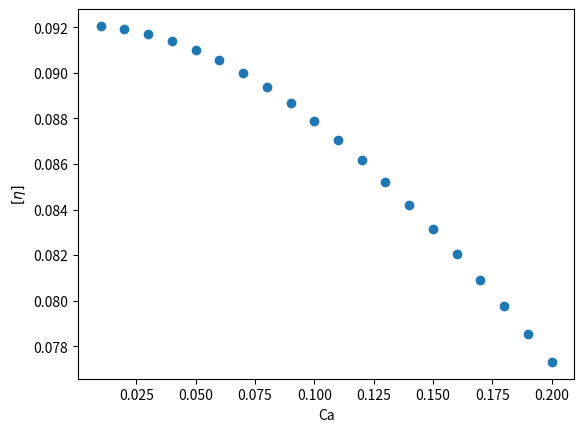

Reproduce this figure in Python.
import numpy as np 
import matplotlib.pyplot as plt

"""
This code is to plot eq 37 in the following paper: 
https://smartech.gatech.edu/bitstream/handle/1853/52903/Faroughi_Huber_Accepted_manuscript.pdf?sequence=1&isAllowed=y
"""

def dilute_formula(Ca, phi):
    l = 1
    k = (((2*l+3)*(19*l+16))/(40*(l + 1)))**2
    return (1/(1+k*(Ca**2)))*(phi/(1-phi))*(((1+2.5*l)/(1+l))+((140*(l**3+l**2-l-1))/(28*(2*l+3)*((l+1)**2)))*k*(Ca**2))

nop = 20
Cas = np.linspace(0.01, 0.2, nop)
iv = np.zeros(nop)
for i in range(nop):
    iv[i] = dilute_formula(Cas[i], 0.05)
plt.plot(Cas, iv, "o")
plt.xlabel("Ca")
plt.ylabel(r'$\left[ \eta \right]$')
plt.show()